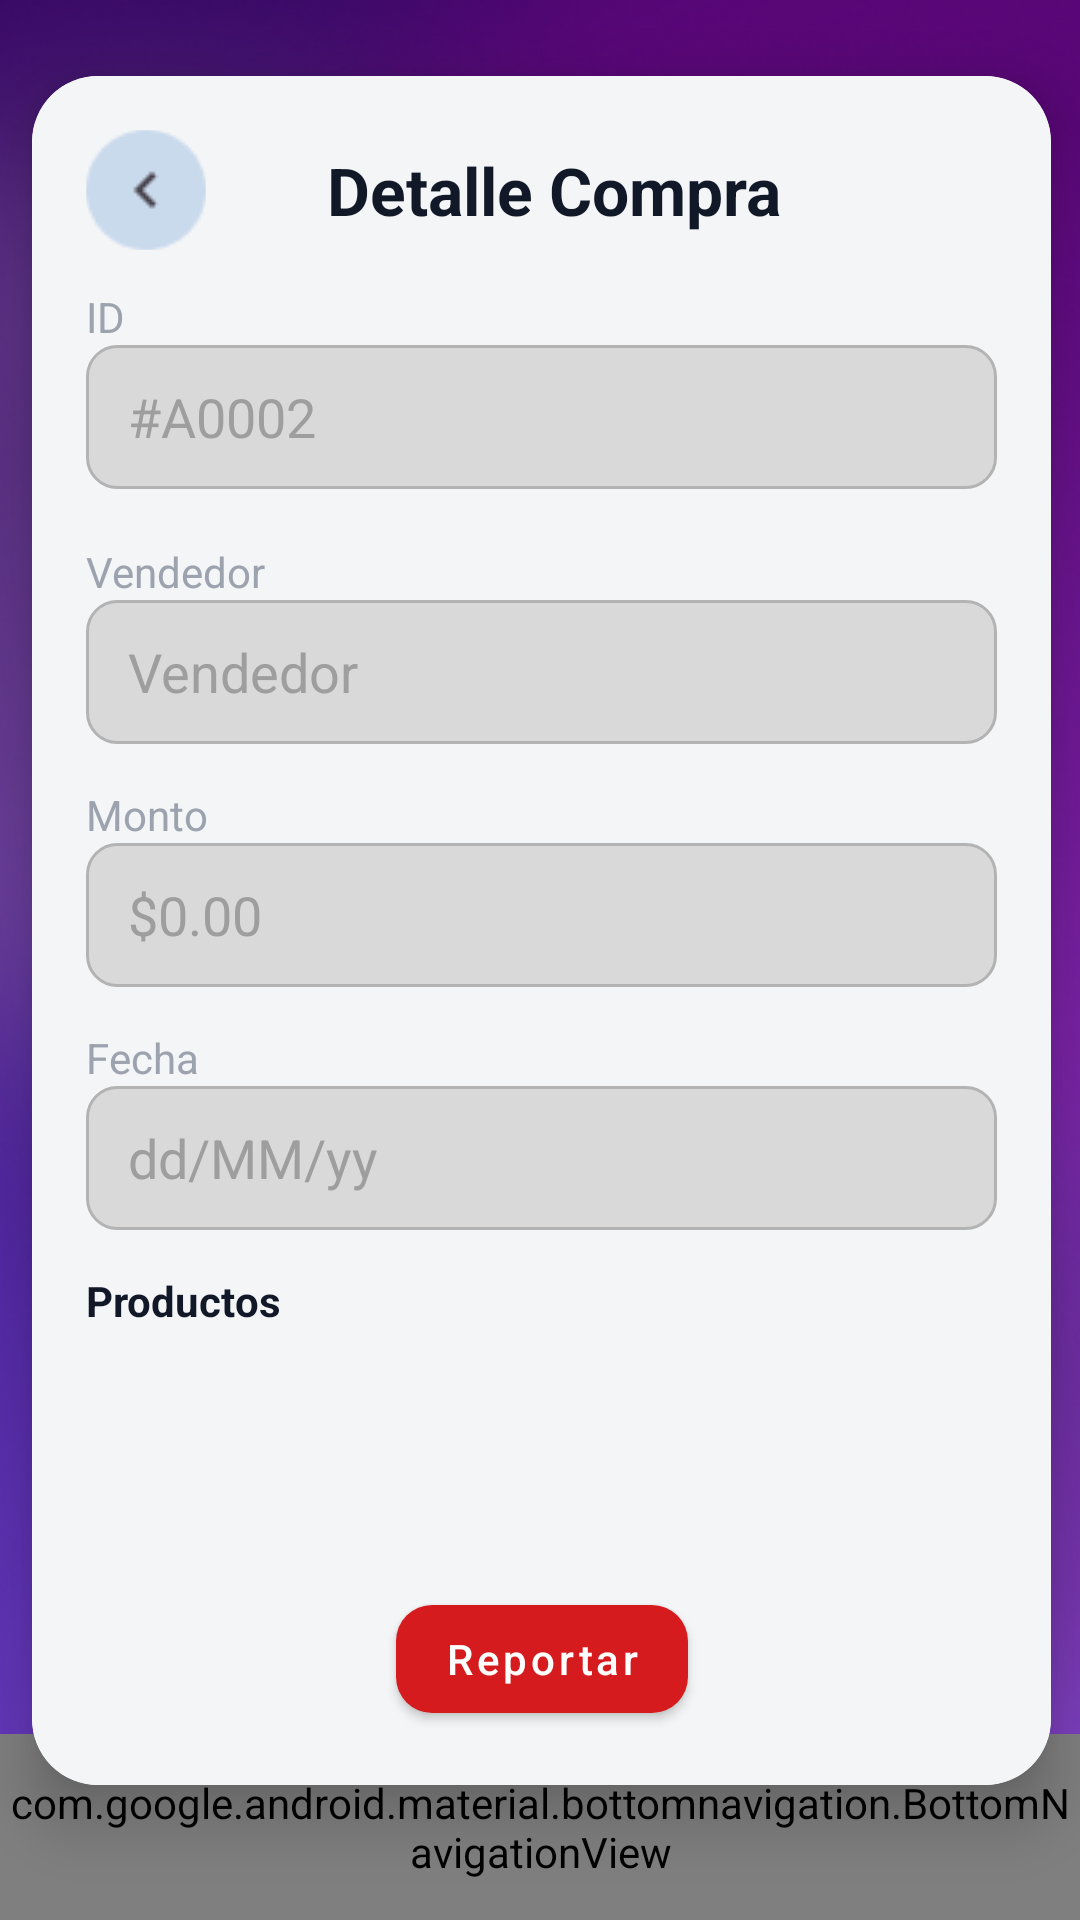

Reconstruct the res/layout file that produces this screen, plus the resources it refers to.
<!-- AndroidManifest.xml: application theme Theme.Calco -->
<!-- res/layout/activity_client_detail.xml -->
<?xml version="1.0" encoding="utf-8"?>
<androidx.constraintlayout.widget.ConstraintLayout
    xmlns:android="http://schemas.android.com/apk/res/android"
    xmlns:app="http://schemas.android.com/apk/res-auto"
    android:layout_width="match_parent"
    android:layout_height="match_parent">

    <ImageView
        android:id="@+id/imgBg"
        android:layout_width="0dp"
        android:layout_height="0dp"
        android:scaleType="centerCrop"
        android:src="@drawable/splash_bg_2"
        app:layout_constraintTop_toTopOf="parent"
        app:layout_constraintBottom_toBottomOf="parent"
        app:layout_constraintStart_toStartOf="parent"
        app:layout_constraintEnd_toEndOf="parent"/>

    <com.google.android.material.card.MaterialCardView
        android:id="@+id/cardDetail"
        android:layout_width="377dp"
        android:layout_height="619dp"
        android:layout_marginStart="18dp"
        android:layout_marginTop="70dp"
        android:layout_marginEnd="18dp"
        android:layout_marginBottom="90dp"
        app:cardCornerRadius="22dp"
        app:cardElevation="12dp"
        app:cardUseCompatPadding="true"
        app:layout_constraintBottom_toBottomOf="parent"
        app:layout_constraintEnd_toEndOf="parent"
        app:layout_constraintStart_toStartOf="parent"
        app:layout_constraintTop_toTopOf="parent">

        <androidx.constraintlayout.widget.ConstraintLayout
            android:layout_width="match_parent"
            android:layout_height="match_parent"
            android:background="#F3F5F6"
            android:padding="18dp">

            <ImageButton
                android:id="@+id/btnBack"
                android:layout_width="40dp"
                android:layout_height="40dp"
                android:background="@android:color/transparent"
                android:contentDescription="Volver"
                android:src="@drawable/back"
                app:layout_constraintStart_toStartOf="parent"
                app:layout_constraintTop_toTopOf="parent" />

            <TextView
                android:id="@+id/tvTitle"
                android:layout_width="wrap_content"
                android:layout_height="wrap_content"
                android:layout_marginStart="8dp"
                android:text="Detalle Compra"
                android:textColor="@color/textDark"
                android:textSize="22sp"
                android:textStyle="bold"
                app:layout_constraintBottom_toBottomOf="@id/btnBack"
                app:layout_constraintEnd_toEndOf="parent"
                app:layout_constraintStart_toStartOf="parent"
                app:layout_constraintTop_toTopOf="parent" />

            <TextView
                android:id="@+id/tvClientLabel"
                android:layout_width="wrap_content"
                android:layout_height="wrap_content"
                android:layout_marginTop="18dp"
                android:text="ID"
                android:textColor="#9CA3AF"
                app:layout_constraintStart_toStartOf="parent"
                app:layout_constraintTop_toBottomOf="@id/tvTitle" />

            <EditText
                android:id="@+id/etPurchaseID"
                android:layout_width="0dp"
                android:layout_height="48dp"
                android:background="@drawable/bg_input_rounded_disabled"
                android:enabled="false"
                android:hint="#A0002"
                android:textColorHint="#9E9E9E"
                app:layout_constraintEnd_toEndOf="parent"
                app:layout_constraintStart_toStartOf="parent"
                app:layout_constraintTop_toBottomOf="@id/tvClientLabel" />

            <TextView
                android:id="@+id/tvSellerLabel"
                android:layout_width="wrap_content"
                android:layout_height="wrap_content"
                android:layout_marginTop="18dp"
                android:text="Vendedor"
                android:textColor="#9CA3AF"
                app:layout_constraintStart_toStartOf="parent"
                app:layout_constraintTop_toBottomOf="@id/etPurchaseID" />

            <EditText
                android:id="@+id/etSeller"
                android:layout_width="0dp"
                android:layout_height="48dp"
                android:background="@drawable/bg_input_rounded_disabled"
                android:enabled="false"
                android:hint="Vendedor"
                android:textColorHint="#9E9E9E"
                app:layout_constraintEnd_toEndOf="parent"
                app:layout_constraintStart_toStartOf="parent"
                app:layout_constraintTop_toBottomOf="@id/tvSellerLabel" />

            <TextView
                android:id="@+id/tvAmountLabel"
                android:layout_width="wrap_content"
                android:layout_height="wrap_content"
                android:layout_marginTop="14dp"
                android:text="Monto"
                android:textColor="#9CA3AF"
                app:layout_constraintStart_toStartOf="parent"
                app:layout_constraintTop_toBottomOf="@id/etSeller" />

            <EditText
                android:id="@+id/etAmount"
                android:layout_width="0dp"
                android:layout_height="48dp"
                android:background="@drawable/bg_input_rounded_disabled"
                android:enabled="false"
                android:hint="$0.00"
                android:textColorHint="#9E9E9E"
                app:layout_constraintEnd_toEndOf="parent"
                app:layout_constraintStart_toStartOf="parent"
                app:layout_constraintTop_toBottomOf="@id/tvAmountLabel" />

            <TextView
                android:id="@+id/tvDateLabel"
                android:layout_width="wrap_content"
                android:layout_height="wrap_content"
                android:layout_marginTop="14dp"
                android:text="Fecha"
                android:textColor="#9CA3AF"
                app:layout_constraintStart_toStartOf="parent"
                app:layout_constraintTop_toBottomOf="@id/etAmount" />

            <EditText
                android:id="@+id/etDate"
                android:layout_width="0dp"
                android:layout_height="48dp"
                android:background="@drawable/bg_input_rounded_disabled"
                android:enabled="false"
                android:hint="dd/MM/yy"
                android:textColorHint="#9E9E9E"
                app:layout_constraintEnd_toEndOf="parent"
                app:layout_constraintStart_toStartOf="parent"
                app:layout_constraintTop_toBottomOf="@id/tvDateLabel" />

            <TextView
                android:id="@+id/tvProductsTitle"
                android:layout_width="wrap_content"
                android:layout_height="wrap_content"
                android:layout_marginTop="14dp"
                android:text="Productos"
                android:textColor="@color/textDark"
                android:textStyle="bold"
                app:layout_constraintStart_toStartOf="parent"
                app:layout_constraintTop_toBottomOf="@id/etDate" />

            <androidx.recyclerview.widget.RecyclerView
                android:id="@+id/rvSaleItems"
                android:layout_width="0dp"
                android:layout_height="0dp"
                android:layout_marginTop="10dp"
                android:layout_marginBottom="10dp"
                app:layout_constraintBottom_toTopOf="@id/btnReport"
                app:layout_constraintEnd_toEndOf="parent"
                app:layout_constraintStart_toStartOf="parent"
                app:layout_constraintTop_toBottomOf="@id/tvProductsTitle" />

            <com.google.android.material.button.MaterialButton
                android:id="@+id/btnReport"
                android:layout_width="wrap_content"
                android:layout_height="48dp"
                android:layout_marginTop="10dp"
                android:text="Reportar"
                android:textAllCaps="false"
                android:textColor="@android:color/white"
                app:backgroundTint="#D61B1E"
                app:cornerRadius="12dp"
                app:layout_constraintBottom_toBottomOf="parent"
                app:layout_constraintEnd_toEndOf="parent"
                app:layout_constraintStart_toStartOf="parent" />

        </androidx.constraintlayout.widget.ConstraintLayout>

    </com.google.android.material.card.MaterialCardView>

    <com.google.android.material.bottomnavigation.BottomNavigationView
        android:id="@+id/bottomNavClient"
        android:layout_width="0dp"
        android:layout_height="62dp"
        android:background="@android:color/white"
        app:menu="@menu/menu_client_bottom"
        app:itemIconTint="@color/primary"
        app:itemTextColor="@color/textDark"
        app:layout_constraintBottom_toBottomOf="parent"
        app:layout_constraintStart_toStartOf="parent"
        app:layout_constraintEnd_toEndOf="parent"/>

</androidx.constraintlayout.widget.ConstraintLayout>
<!-- resources referenced by this layout -->
<resources>
  <color name="primary">#1463D9</color>
  <color name="textDark">#111827</color>
  <!-- drawable back: png bitmap (drawable, 1006 bytes) -->
  <!-- drawable bg_input_rounded_disabled (drawable) -->
  <?xml version="1.0" encoding="utf-8"?>
  <shape xmlns:android="http://schemas.android.com/apk/res/android">
      <solid android:color="#D9D9D9"/>
      <stroke
          android:width="1dp"
          android:color="#B3B3B3"/>
      <corners android:radius="10dp"/>
      <padding
          android:left="14dp"
          android:top="10dp"
          android:right="14dp"
          android:bottom="10dp"/>
  </shape>
  <!-- drawable splash_bg_2: png bitmap (drawable, 341717 bytes) -->
  <style name="Theme.Calco" parent="Theme.MaterialComponents.DayNight.NoActionBar">
          <item name="colorPrimary">@color/primary</item>
          <item name="colorSecondary">@color/primary</item>
      </style>
</resources>
